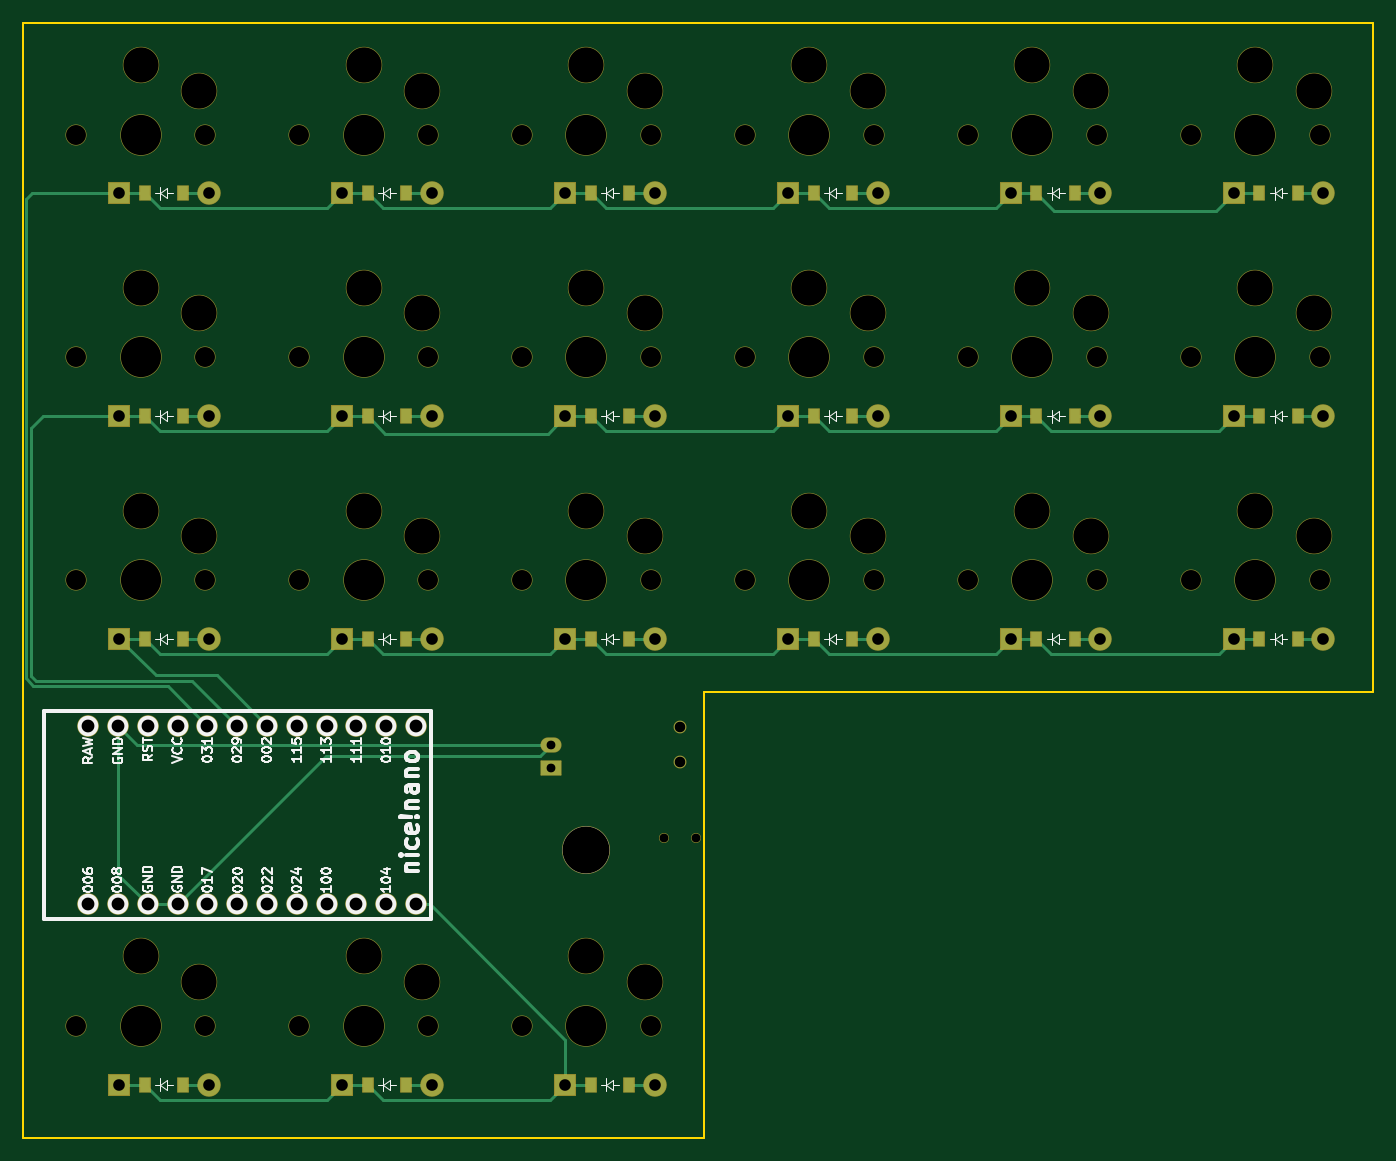
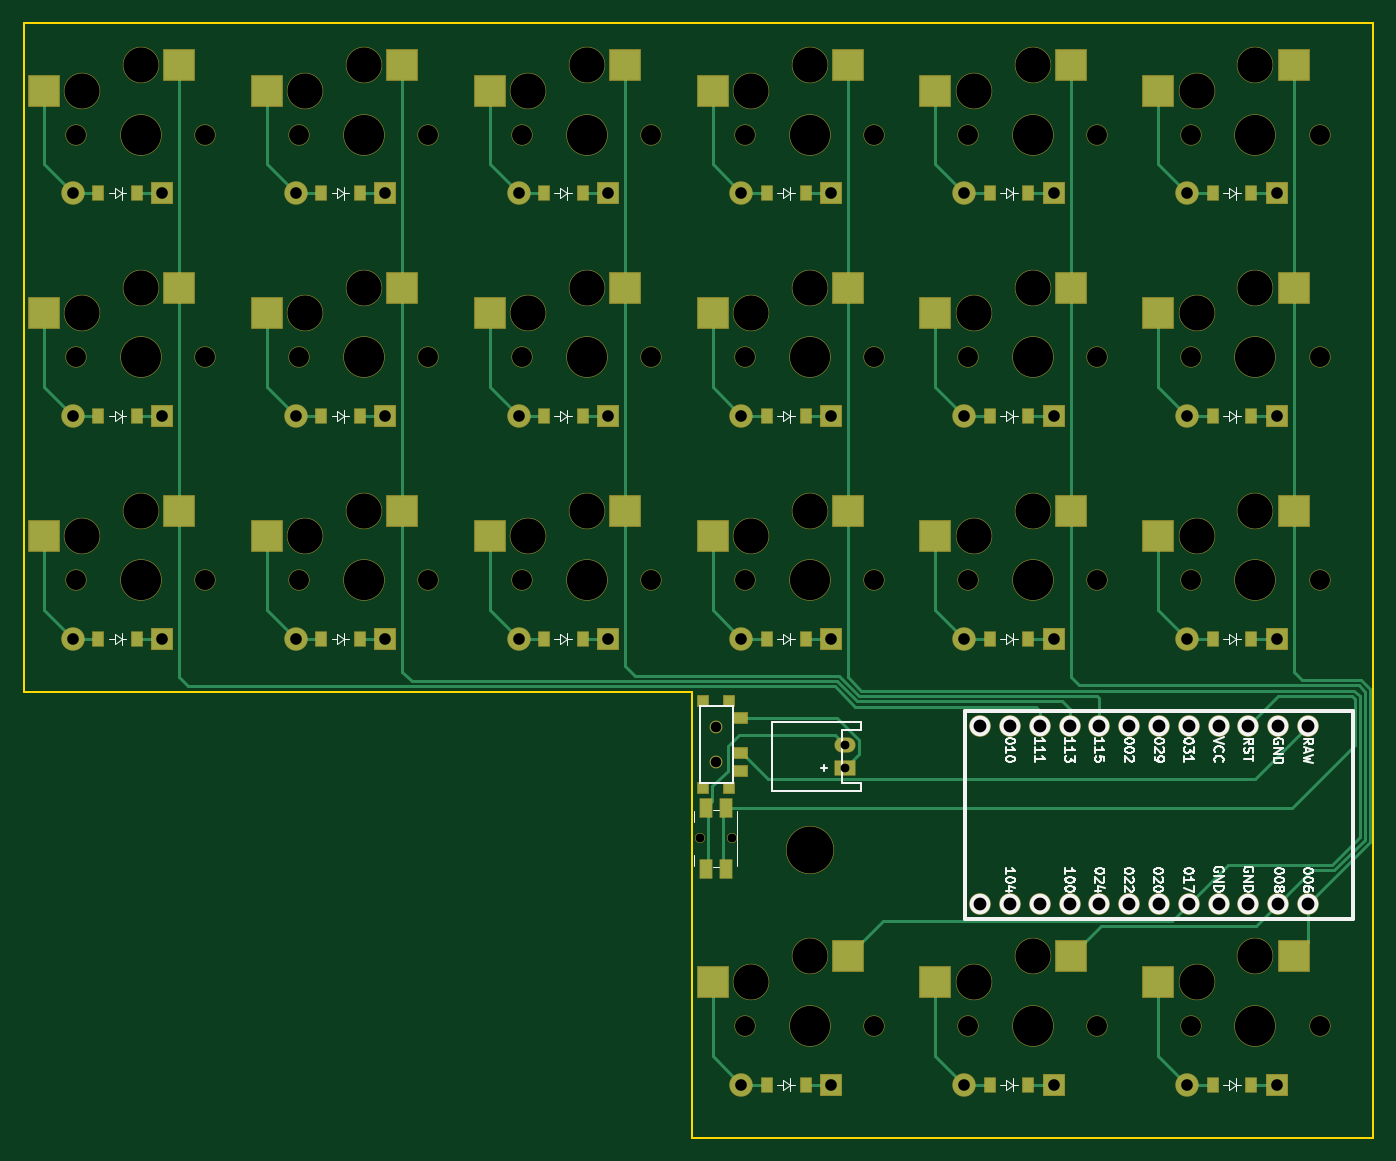
Circuit board: 11 layer files. Board 115.0 x 95.0 mm.
- bottom_copper: right-B_Cu.gbr (19997 bytes)
- bottom_mask: right-B_Mask.gbr (10470 bytes)
- paste: right-B_Paste.gbr (3805 bytes)
- bottom_silk: right-B_SilkS.gbr (50331 bytes)
- outline: right-Edge_Cuts.gbr (784 bytes)
- top_copper: right-F_Cu.gbr (14087 bytes)
- top_mask: right-F_Mask.gbr (8580 bytes)
- paste: right-F_Paste.gbr (1920 bytes)
- top_silk: right-F_SilkS.gbr (53939 bytes)
- drill: right-NPTH-drl.gbr (4891 bytes)
- drill: right-PTH-drl.gbr (2901 bytes)

=== bottom_copper: right-B_Cu.gbr (19997 bytes, source omitted) ===
=== bottom_mask: right-B_Mask.gbr (10470 bytes, source omitted) ===
=== paste: right-B_Paste.gbr ===
%TF.GenerationSoftware,KiCad,Pcbnew,9.0.4*%
%TF.CreationDate,2025-09-30T09:08:11+02:00*%
%TF.ProjectId,right,72696768-742e-46b6-9963-61645f706362,v1.0.0*%
%TF.SameCoordinates,Original*%
%TF.FileFunction,Paste,Bot*%
%TF.FilePolarity,Positive*%
%FSLAX46Y46*%
G04 Gerber Fmt 4.6, Leading zero omitted, Abs format (unit mm)*
G04 Created by KiCad (PCBNEW 9.0.4) date 2025-09-30 09:08:11*
%MOMM*%
%LPD*%
G01*
G04 APERTURE LIST*
%ADD10R,2.600000X2.600000*%
%ADD11R,0.900000X1.200000*%
%ADD12R,1.000000X1.550000*%
%ADD13R,1.250000X0.900000*%
%ADD14R,0.900000X0.900000*%
G04 APERTURE END LIST*
D10*
%TO.C,S1*%
X96725000Y-144050000D03*
X108275000Y-146250000D03*
%TD*%
%TO.C,S2*%
X96725000Y-106050000D03*
X108275000Y-108250000D03*
%TD*%
%TO.C,S3*%
X96725000Y-87050000D03*
X108275000Y-89250000D03*
%TD*%
%TO.C,S4*%
X96725000Y-68050000D03*
X108275000Y-70250000D03*
%TD*%
%TO.C,S5*%
X115725000Y-144050000D03*
X127275000Y-146250000D03*
%TD*%
%TO.C,S6*%
X115725000Y-106050000D03*
X127275000Y-108250000D03*
%TD*%
%TO.C,S7*%
X115725000Y-87050000D03*
X127275000Y-89250000D03*
%TD*%
%TO.C,S8*%
X115725000Y-68050000D03*
X127275000Y-70250000D03*
%TD*%
%TO.C,S9*%
X134725000Y-144050000D03*
X146275000Y-146250000D03*
%TD*%
%TO.C,S10*%
X134725000Y-106050000D03*
X146275000Y-108250000D03*
%TD*%
%TO.C,S11*%
X134725000Y-87050000D03*
X146275000Y-89250000D03*
%TD*%
%TO.C,S12*%
X134725000Y-68050000D03*
X146275000Y-70250000D03*
%TD*%
%TO.C,S13*%
X153725000Y-106050000D03*
X165275000Y-108250000D03*
%TD*%
%TO.C,S14*%
X153725000Y-87050000D03*
X165275000Y-89250000D03*
%TD*%
%TO.C,S15*%
X153725000Y-68050000D03*
X165275000Y-70250000D03*
%TD*%
%TO.C,S16*%
X172725000Y-106050000D03*
X184275000Y-108250000D03*
%TD*%
%TO.C,S17*%
X172725000Y-87050000D03*
X184275000Y-89250000D03*
%TD*%
%TO.C,S18*%
X172725000Y-68050000D03*
X184275000Y-70250000D03*
%TD*%
%TO.C,S19*%
X191725000Y-106050000D03*
X203275000Y-108250000D03*
%TD*%
%TO.C,S20*%
X191725000Y-87050000D03*
X203275000Y-89250000D03*
%TD*%
%TO.C,S21*%
X191725000Y-68050000D03*
X203275000Y-70250000D03*
%TD*%
D11*
%TO.C,D1*%
X103650000Y-155000000D03*
X100350000Y-155000000D03*
%TD*%
%TO.C,D2*%
X103650000Y-117000000D03*
X100350000Y-117000000D03*
%TD*%
%TO.C,D3*%
X103650000Y-98000000D03*
X100350000Y-98000000D03*
%TD*%
%TO.C,D4*%
X103650000Y-79000000D03*
X100350000Y-79000000D03*
%TD*%
%TO.C,D5*%
X122650000Y-155000000D03*
X119350000Y-155000000D03*
%TD*%
%TO.C,D6*%
X122650000Y-117000000D03*
X119350000Y-117000000D03*
%TD*%
%TO.C,D7*%
X122650000Y-98000000D03*
X119350000Y-98000000D03*
%TD*%
%TO.C,D8*%
X122650000Y-79000000D03*
X119350000Y-79000000D03*
%TD*%
%TO.C,D9*%
X141650000Y-155000000D03*
X138350000Y-155000000D03*
%TD*%
%TO.C,D10*%
X141650000Y-117000000D03*
X138350000Y-117000000D03*
%TD*%
%TO.C,D11*%
X141650000Y-98000000D03*
X138350000Y-98000000D03*
%TD*%
%TO.C,D12*%
X141650000Y-79000000D03*
X138350000Y-79000000D03*
%TD*%
%TO.C,D13*%
X160650000Y-117000000D03*
X157350000Y-117000000D03*
%TD*%
%TO.C,D14*%
X160650000Y-98000000D03*
X157350000Y-98000000D03*
%TD*%
%TO.C,D15*%
X160650000Y-79000000D03*
X157350000Y-79000000D03*
%TD*%
%TO.C,D16*%
X179650000Y-117000000D03*
X176350000Y-117000000D03*
%TD*%
%TO.C,D17*%
X179650000Y-98000000D03*
X176350000Y-98000000D03*
%TD*%
%TO.C,D18*%
X179650000Y-79000000D03*
X176350000Y-79000000D03*
%TD*%
%TO.C,D19*%
X198650000Y-117000000D03*
X195350000Y-117000000D03*
%TD*%
%TO.C,D20*%
X198650000Y-98000000D03*
X195350000Y-98000000D03*
%TD*%
%TO.C,D21*%
X198650000Y-79000000D03*
X195350000Y-79000000D03*
%TD*%
D12*
%TO.C,B1*%
X146850000Y-131375000D03*
X146850000Y-136625000D03*
X145150000Y-131375000D03*
X145150000Y-136625000D03*
%TD*%
D13*
%TO.C,T1*%
X143925000Y-123750000D03*
X143925000Y-126750000D03*
X143925000Y-128250000D03*
D14*
X147100000Y-129700000D03*
X144900000Y-129700000D03*
X144900000Y-122300000D03*
X147100000Y-122300000D03*
%TD*%
M02*

=== bottom_silk: right-B_SilkS.gbr (50331 bytes, source omitted) ===
=== outline: right-Edge_Cuts.gbr ===
%TF.GenerationSoftware,KiCad,Pcbnew,9.0.4*%
%TF.CreationDate,2025-09-30T09:08:11+02:00*%
%TF.ProjectId,right,72696768-742e-46b6-9963-61645f706362,v1.0.0*%
%TF.SameCoordinates,Original*%
%TF.FileFunction,Profile,NP*%
%FSLAX46Y46*%
G04 Gerber Fmt 4.6, Leading zero omitted, Abs format (unit mm)*
G04 Created by KiCad (PCBNEW 9.0.4) date 2025-09-30 09:08:11*
%MOMM*%
%LPD*%
G01*
G04 APERTURE LIST*
%TA.AperFunction,Profile*%
%ADD10C,0.150000*%
%TD*%
G04 APERTURE END LIST*
D10*
X90000000Y-64500000D02*
X205000000Y-64500000D01*
X205000000Y-64500000D02*
X205000000Y-121500000D01*
X205000000Y-121500000D02*
X148000000Y-121500000D01*
X148000000Y-121500000D02*
X148000000Y-159500000D01*
X148000000Y-159500000D02*
X90000000Y-159500000D01*
X90000000Y-159500000D02*
X90000000Y-64500000D01*
M02*

=== top_copper: right-F_Cu.gbr (14087 bytes, source omitted) ===
=== top_mask: right-F_Mask.gbr (8580 bytes, source omitted) ===
=== paste: right-F_Paste.gbr ===
%TF.GenerationSoftware,KiCad,Pcbnew,9.0.4*%
%TF.CreationDate,2025-09-30T09:08:11+02:00*%
%TF.ProjectId,right,72696768-742e-46b6-9963-61645f706362,v1.0.0*%
%TF.SameCoordinates,Original*%
%TF.FileFunction,Paste,Top*%
%TF.FilePolarity,Positive*%
%FSLAX46Y46*%
G04 Gerber Fmt 4.6, Leading zero omitted, Abs format (unit mm)*
G04 Created by KiCad (PCBNEW 9.0.4) date 2025-09-30 09:08:11*
%MOMM*%
%LPD*%
G01*
G04 APERTURE LIST*
%ADD10R,0.900000X1.200000*%
G04 APERTURE END LIST*
D10*
%TO.C,D1*%
X100350000Y-155000000D03*
X103650000Y-155000000D03*
%TD*%
%TO.C,D2*%
X100350000Y-117000000D03*
X103650000Y-117000000D03*
%TD*%
%TO.C,D3*%
X100350000Y-98000000D03*
X103650000Y-98000000D03*
%TD*%
%TO.C,D4*%
X100350000Y-79000000D03*
X103650000Y-79000000D03*
%TD*%
%TO.C,D5*%
X119350000Y-155000000D03*
X122650000Y-155000000D03*
%TD*%
%TO.C,D6*%
X119350000Y-117000000D03*
X122650000Y-117000000D03*
%TD*%
%TO.C,D7*%
X119350000Y-98000000D03*
X122650000Y-98000000D03*
%TD*%
%TO.C,D8*%
X119350000Y-79000000D03*
X122650000Y-79000000D03*
%TD*%
%TO.C,D9*%
X138350000Y-155000000D03*
X141650000Y-155000000D03*
%TD*%
%TO.C,D10*%
X138350000Y-117000000D03*
X141650000Y-117000000D03*
%TD*%
%TO.C,D11*%
X138350000Y-98000000D03*
X141650000Y-98000000D03*
%TD*%
%TO.C,D12*%
X138350000Y-79000000D03*
X141650000Y-79000000D03*
%TD*%
%TO.C,D13*%
X157350000Y-117000000D03*
X160650000Y-117000000D03*
%TD*%
%TO.C,D14*%
X157350000Y-98000000D03*
X160650000Y-98000000D03*
%TD*%
%TO.C,D15*%
X157350000Y-79000000D03*
X160650000Y-79000000D03*
%TD*%
%TO.C,D16*%
X176350000Y-117000000D03*
X179650000Y-117000000D03*
%TD*%
%TO.C,D17*%
X176350000Y-98000000D03*
X179650000Y-98000000D03*
%TD*%
%TO.C,D18*%
X176350000Y-79000000D03*
X179650000Y-79000000D03*
%TD*%
%TO.C,D19*%
X195350000Y-117000000D03*
X198650000Y-117000000D03*
%TD*%
%TO.C,D20*%
X195350000Y-98000000D03*
X198650000Y-98000000D03*
%TD*%
%TO.C,D21*%
X195350000Y-79000000D03*
X198650000Y-79000000D03*
%TD*%
M02*

=== top_silk: right-F_SilkS.gbr (53939 bytes, source omitted) ===
=== drill: right-NPTH-drl.gbr ===
%TF.GenerationSoftware,KiCad,Pcbnew,9.0.4*%
%TF.CreationDate,2025-09-30T09:07:34+02:00*%
%TF.ProjectId,right,72696768-742e-46b6-9963-61645f706362,v1.0.0*%
%TF.SameCoordinates,Original*%
%TF.FileFunction,NonPlated,1,2,NPTH,Drill*%
%TF.FilePolarity,Positive*%
%FSLAX46Y46*%
G04 Gerber Fmt 4.6, Leading zero omitted, Abs format (unit mm)*
G04 Created by KiCad (PCBNEW 9.0.4) date 2025-09-30 09:07:34*
%MOMM*%
%LPD*%
G01*
G04 APERTURE LIST*
%TA.AperFunction,ComponentDrill*%
%ADD10C,0.750000*%
%TD*%
%TA.AperFunction,ComponentDrill*%
%ADD11C,0.900000*%
%TD*%
%TA.AperFunction,ComponentDrill*%
%ADD12C,1.701800*%
%TD*%
%TA.AperFunction,ComponentDrill*%
%ADD13C,3.000000*%
%TD*%
%TA.AperFunction,ComponentDrill*%
%ADD14C,3.429000*%
%TD*%
%TA.AperFunction,ComponentDrill*%
%ADD15C,4.000000*%
%TD*%
G04 APERTURE END LIST*
D10*
%TO.C,B1*%
X144625000Y-134000000D03*
X147375000Y-134000000D03*
D11*
%TO.C,T1*%
X146000000Y-124500000D03*
X146000000Y-127500000D03*
D12*
%TO.C,S4*%
X94500000Y-74000000D03*
%TO.C,S3*%
X94500000Y-93000000D03*
%TO.C,S2*%
X94500000Y-112000000D03*
%TO.C,S1*%
X94500000Y-150000000D03*
%TO.C,S4*%
X105500000Y-74000000D03*
%TO.C,S3*%
X105500000Y-93000000D03*
%TO.C,S2*%
X105500000Y-112000000D03*
%TO.C,S1*%
X105500000Y-150000000D03*
%TO.C,S8*%
X113500000Y-74000000D03*
%TO.C,S7*%
X113500000Y-93000000D03*
%TO.C,S6*%
X113500000Y-112000000D03*
%TO.C,S5*%
X113500000Y-150000000D03*
%TO.C,S8*%
X124500000Y-74000000D03*
%TO.C,S7*%
X124500000Y-93000000D03*
%TO.C,S6*%
X124500000Y-112000000D03*
%TO.C,S5*%
X124500000Y-150000000D03*
%TO.C,S12*%
X132500000Y-74000000D03*
%TO.C,S11*%
X132500000Y-93000000D03*
%TO.C,S10*%
X132500000Y-112000000D03*
%TO.C,S9*%
X132500000Y-150000000D03*
%TO.C,S12*%
X143500000Y-74000000D03*
%TO.C,S11*%
X143500000Y-93000000D03*
%TO.C,S10*%
X143500000Y-112000000D03*
%TO.C,S9*%
X143500000Y-150000000D03*
%TO.C,S15*%
X151500000Y-74000000D03*
%TO.C,S14*%
X151500000Y-93000000D03*
%TO.C,S13*%
X151500000Y-112000000D03*
%TO.C,S15*%
X162500000Y-74000000D03*
%TO.C,S14*%
X162500000Y-93000000D03*
%TO.C,S13*%
X162500000Y-112000000D03*
%TO.C,S18*%
X170500000Y-74000000D03*
%TO.C,S17*%
X170500000Y-93000000D03*
%TO.C,S16*%
X170500000Y-112000000D03*
%TO.C,S18*%
X181500000Y-74000000D03*
%TO.C,S17*%
X181500000Y-93000000D03*
%TO.C,S16*%
X181500000Y-112000000D03*
%TO.C,S21*%
X189500000Y-74000000D03*
%TO.C,S20*%
X189500000Y-93000000D03*
%TO.C,S19*%
X189500000Y-112000000D03*
%TO.C,S21*%
X200500000Y-74000000D03*
%TO.C,S20*%
X200500000Y-93000000D03*
%TO.C,S19*%
X200500000Y-112000000D03*
D13*
%TO.C,S4*%
X100000000Y-68050000D03*
%TO.C,S3*%
X100000000Y-87050000D03*
%TO.C,S2*%
X100000000Y-106050000D03*
%TO.C,S1*%
X100000000Y-144050000D03*
%TO.C,S4*%
X105000000Y-70250000D03*
%TO.C,S3*%
X105000000Y-89250000D03*
%TO.C,S2*%
X105000000Y-108250000D03*
%TO.C,S1*%
X105000000Y-146250000D03*
%TO.C,S8*%
X119000000Y-68050000D03*
%TO.C,S7*%
X119000000Y-87050000D03*
%TO.C,S6*%
X119000000Y-106050000D03*
%TO.C,S5*%
X119000000Y-144050000D03*
%TO.C,S8*%
X124000000Y-70250000D03*
%TO.C,S7*%
X124000000Y-89250000D03*
%TO.C,S6*%
X124000000Y-108250000D03*
%TO.C,S5*%
X124000000Y-146250000D03*
%TO.C,S12*%
X138000000Y-68050000D03*
%TO.C,S11*%
X138000000Y-87050000D03*
%TO.C,S10*%
X138000000Y-106050000D03*
%TO.C,S9*%
X138000000Y-144050000D03*
%TO.C,S12*%
X143000000Y-70250000D03*
%TO.C,S11*%
X143000000Y-89250000D03*
%TO.C,S10*%
X143000000Y-108250000D03*
%TO.C,S9*%
X143000000Y-146250000D03*
%TO.C,S15*%
X157000000Y-68050000D03*
%TO.C,S14*%
X157000000Y-87050000D03*
%TO.C,S13*%
X157000000Y-106050000D03*
%TO.C,S15*%
X162000000Y-70250000D03*
%TO.C,S14*%
X162000000Y-89250000D03*
%TO.C,S13*%
X162000000Y-108250000D03*
%TO.C,S18*%
X176000000Y-68050000D03*
%TO.C,S17*%
X176000000Y-87050000D03*
%TO.C,S16*%
X176000000Y-106050000D03*
%TO.C,S18*%
X181000000Y-70250000D03*
%TO.C,S17*%
X181000000Y-89250000D03*
%TO.C,S16*%
X181000000Y-108250000D03*
%TO.C,S21*%
X195000000Y-68050000D03*
%TO.C,S20*%
X195000000Y-87050000D03*
%TO.C,S19*%
X195000000Y-106050000D03*
%TO.C,S21*%
X200000000Y-70250000D03*
%TO.C,S20*%
X200000000Y-89250000D03*
%TO.C,S19*%
X200000000Y-108250000D03*
D14*
%TO.C,S4*%
X100000000Y-74000000D03*
%TO.C,S3*%
X100000000Y-93000000D03*
%TO.C,S2*%
X100000000Y-112000000D03*
%TO.C,S1*%
X100000000Y-150000000D03*
%TO.C,S8*%
X119000000Y-74000000D03*
%TO.C,S7*%
X119000000Y-93000000D03*
%TO.C,S6*%
X119000000Y-112000000D03*
%TO.C,S5*%
X119000000Y-150000000D03*
%TO.C,S12*%
X138000000Y-74000000D03*
%TO.C,S11*%
X138000000Y-93000000D03*
%TO.C,S10*%
X138000000Y-112000000D03*
%TO.C,S9*%
X138000000Y-150000000D03*
%TO.C,S15*%
X157000000Y-74000000D03*
%TO.C,S14*%
X157000000Y-93000000D03*
%TO.C,S13*%
X157000000Y-112000000D03*
%TO.C,S18*%
X176000000Y-74000000D03*
%TO.C,S17*%
X176000000Y-93000000D03*
%TO.C,S16*%
X176000000Y-112000000D03*
%TO.C,S21*%
X195000000Y-74000000D03*
%TO.C,S20*%
X195000000Y-93000000D03*
%TO.C,S19*%
X195000000Y-112000000D03*
D15*
%TO.C,*%
X138000000Y-135000000D03*
M02*

=== drill: right-PTH-drl.gbr ===
%TF.GenerationSoftware,KiCad,Pcbnew,9.0.4*%
%TF.CreationDate,2025-09-30T09:07:34+02:00*%
%TF.ProjectId,right,72696768-742e-46b6-9963-61645f706362,v1.0.0*%
%TF.SameCoordinates,Original*%
%TF.FileFunction,Plated,1,2,PTH,Drill*%
%TF.FilePolarity,Positive*%
%FSLAX46Y46*%
G04 Gerber Fmt 4.6, Leading zero omitted, Abs format (unit mm)*
G04 Created by KiCad (PCBNEW 9.0.4) date 2025-09-30 09:07:34*
%MOMM*%
%LPD*%
G01*
G04 APERTURE LIST*
%TA.AperFunction,ComponentDrill*%
%ADD10C,0.750000*%
%TD*%
%TA.AperFunction,ComponentDrill*%
%ADD11C,0.990600*%
%TD*%
%TA.AperFunction,ComponentDrill*%
%ADD12C,1.092200*%
%TD*%
G04 APERTURE END LIST*
D10*
%TO.C,JST1*%
X135000000Y-126000000D03*
X135000000Y-128000000D03*
D11*
%TO.C,D4*%
X98190000Y-79000000D03*
%TO.C,D3*%
X98190000Y-98000000D03*
%TO.C,D2*%
X98190000Y-117000000D03*
%TO.C,D1*%
X98190000Y-155000000D03*
%TO.C,D4*%
X105810000Y-79000000D03*
%TO.C,D3*%
X105810000Y-98000000D03*
%TO.C,D2*%
X105810000Y-117000000D03*
%TO.C,D1*%
X105810000Y-155000000D03*
%TO.C,D8*%
X117190000Y-79000000D03*
%TO.C,D7*%
X117190000Y-98000000D03*
%TO.C,D6*%
X117190000Y-117000000D03*
%TO.C,D5*%
X117190000Y-155000000D03*
%TO.C,D8*%
X124810000Y-79000000D03*
%TO.C,D7*%
X124810000Y-98000000D03*
%TO.C,D6*%
X124810000Y-117000000D03*
%TO.C,D5*%
X124810000Y-155000000D03*
%TO.C,D12*%
X136190000Y-79000000D03*
%TO.C,D11*%
X136190000Y-98000000D03*
%TO.C,D10*%
X136190000Y-117000000D03*
%TO.C,D9*%
X136190000Y-155000000D03*
%TO.C,D12*%
X143810000Y-79000000D03*
%TO.C,D11*%
X143810000Y-98000000D03*
%TO.C,D10*%
X143810000Y-117000000D03*
%TO.C,D9*%
X143810000Y-155000000D03*
%TO.C,D15*%
X155190000Y-79000000D03*
%TO.C,D14*%
X155190000Y-98000000D03*
%TO.C,D13*%
X155190000Y-117000000D03*
%TO.C,D15*%
X162810000Y-79000000D03*
%TO.C,D14*%
X162810000Y-98000000D03*
%TO.C,D13*%
X162810000Y-117000000D03*
%TO.C,D18*%
X174190000Y-79000000D03*
%TO.C,D17*%
X174190000Y-98000000D03*
%TO.C,D16*%
X174190000Y-117000000D03*
%TO.C,D18*%
X181810000Y-79000000D03*
%TO.C,D17*%
X181810000Y-98000000D03*
%TO.C,D16*%
X181810000Y-117000000D03*
%TO.C,D21*%
X193190000Y-79000000D03*
%TO.C,D20*%
X193190000Y-98000000D03*
%TO.C,D19*%
X193190000Y-117000000D03*
%TO.C,D21*%
X200810000Y-79000000D03*
%TO.C,D20*%
X200810000Y-98000000D03*
%TO.C,D19*%
X200810000Y-117000000D03*
D12*
%TO.C,MCU1*%
X95530000Y-124380000D03*
X95530000Y-139620000D03*
X98070000Y-124380000D03*
X98070000Y-139620000D03*
X100610000Y-124380000D03*
X100610000Y-139620000D03*
X103150000Y-124380000D03*
X103150000Y-139620000D03*
X105690000Y-124380000D03*
X105690000Y-139620000D03*
X108230000Y-124380000D03*
X108230000Y-139620000D03*
X110770000Y-124380000D03*
X110770000Y-139620000D03*
X113310000Y-124380000D03*
X113310000Y-139620000D03*
X115850000Y-124380000D03*
X115850000Y-139620000D03*
X118390000Y-124380000D03*
X118390000Y-139620000D03*
X120930000Y-124380000D03*
X120930000Y-139620000D03*
X123470000Y-124380000D03*
X123470000Y-139620000D03*
M02*

